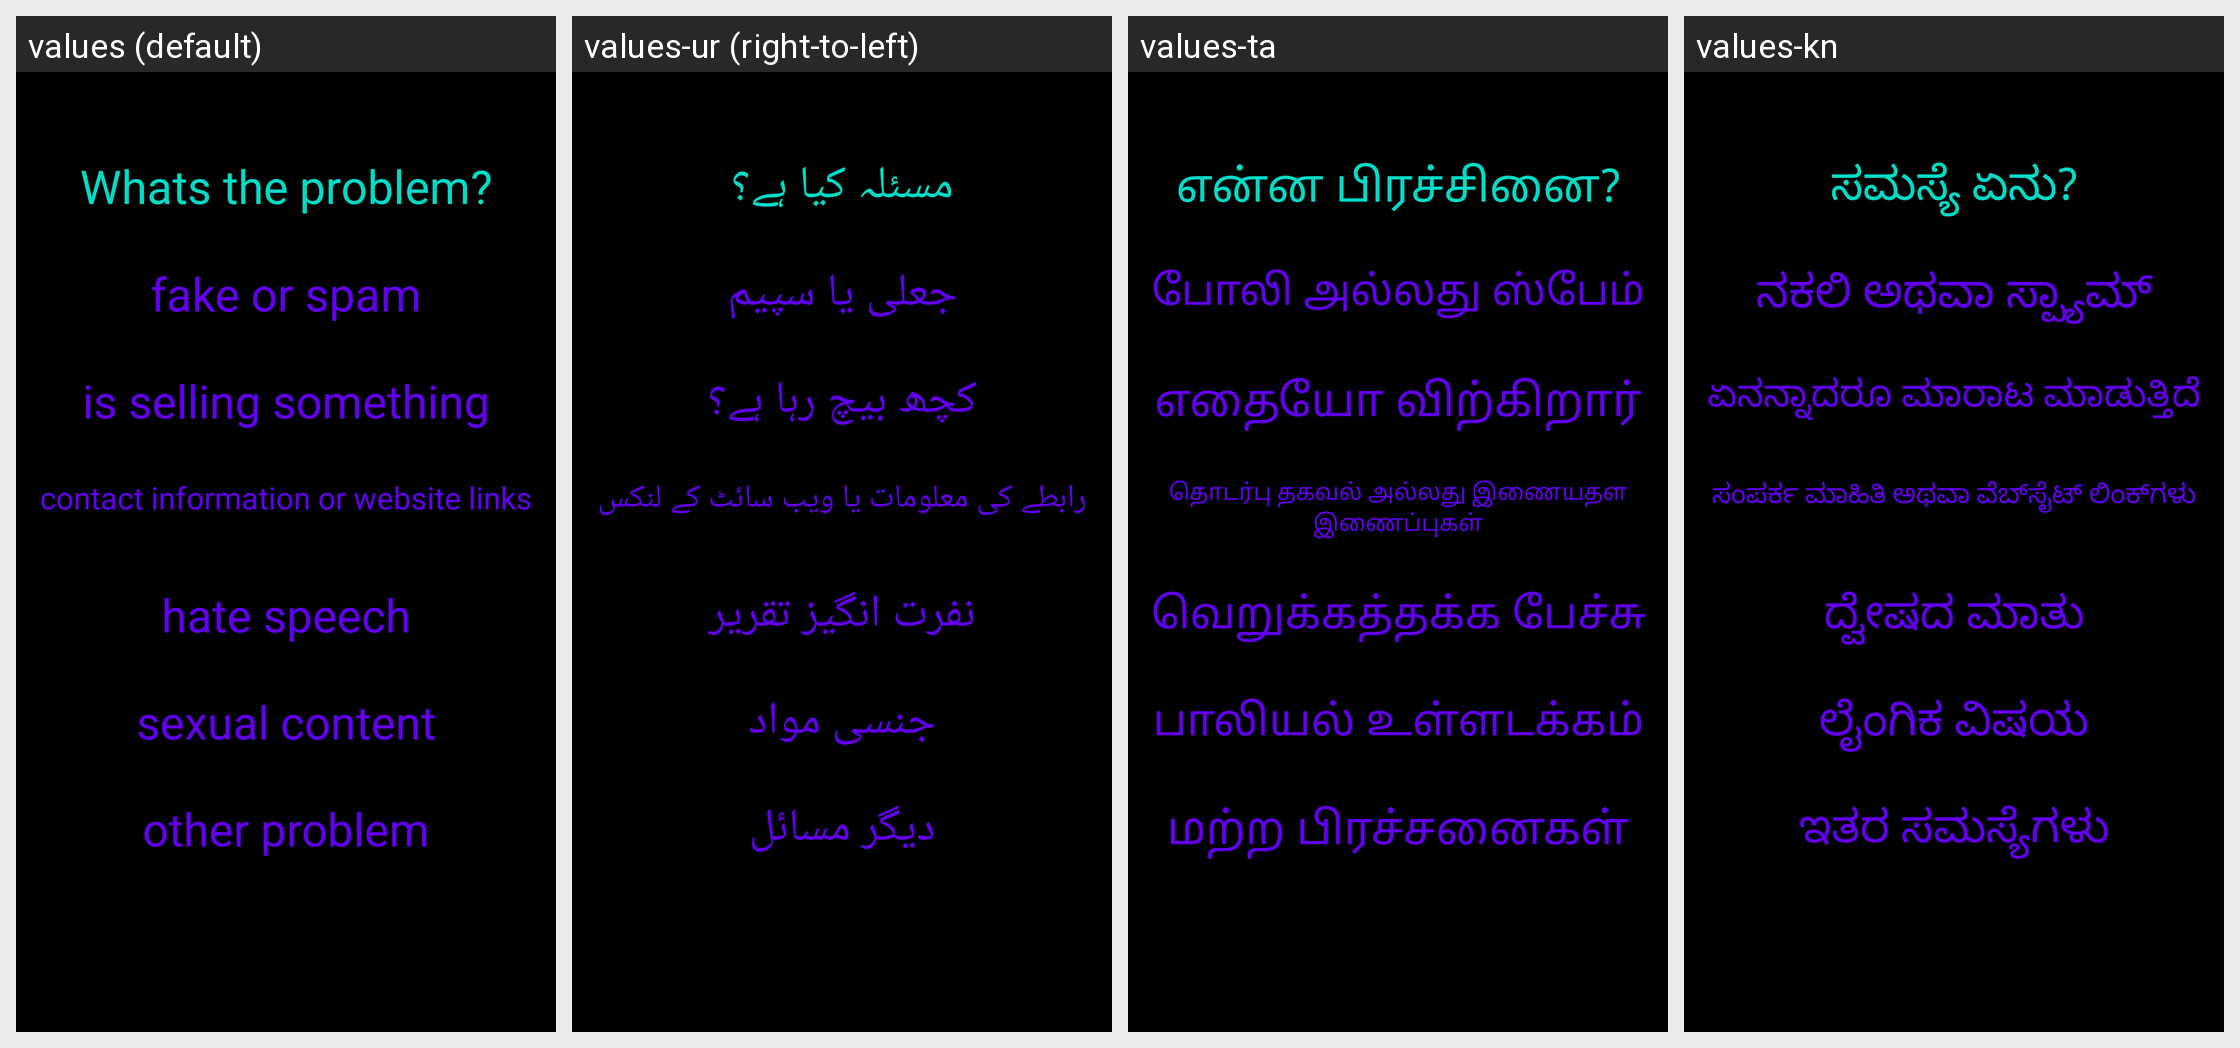

The Android screen above is rendered under several locales of the same app. Produce the string resources it draws, with the default and per-locale values.
Android screen res/layout/activity_report_reason.xml rendered under 4 locales, left to right: values (default), values-ur (right-to-left), values-ta, values-kn. Device: Nexus 5 (rendered at 1080×1920; each locale shown at half size, 540×960, under a caption strip naming it); theme Theme.Amore.
Other locales in the repository, not shown: values-af, values-ar, values-be, values-bg, values-bn, values-ca, values-cs, values-cy, values-da, values-de, values-el, values-en, values-eo, values-es, values-et, values-fa, values-fi, values-fr, values-ga, values-gl, values-gu, values-hi, values-hr, values-ht, values-hu, values-in, values-is, values-it, values-iw, values-ja, values-ka, values-ko, values-lt, values-lv, values-mk, values-mr, values-ms, values-mt, values-nl, values-no, values-pl, values-pt, values-ro, values-ru, values-sk, values-sl, values-sq, values-sv, values-sw, values-te, values-th, values-tr, values-uk, values-vi, values-zh.
Strings drawn on this screen, with the default value and each locale's value (text and hints the layout hard-codes, and strings that could not be matched under every locale, appear in the picture but are not listed):

report_reason_question
  values: Whats the problem?
  values-ur: مسئلہ کیا ہے؟
  values-ta: என்ன பிரச்சினை?
  values-kn: ಸಮಸ್ಯೆ ಏನು?

report_reason_answer_one
  values: fake or spam
  values-ur: جعلی یا سپیم
  values-ta: போலி அல்லது ஸ்பேம்
  values-kn: ನಕಲಿ ಅಥವಾ ಸ್ಪ್ಯಾಮ್

report_reason_answer_two
  values: is selling something
  values-ur: کچھ بیچ رہا ہے؟
  values-ta: எதையோ விற்கிறார்
  values-kn: ಏನನ್ನಾದರೂ ಮಾರಾಟ ಮಾಡುತ್ತಿದೆ

report_reason_answer_three
  values: contact information or website links
  values-ur: رابطے کی معلومات یا ویب سائٹ کے لنکس
  values-ta: தொடர்பு தகவல் அல்லது இணையதள இணைப்புகள்
  values-kn: ಸಂಪರ್ಕ ಮಾಹಿತಿ ಅಥವಾ ವೆಬ್‌ಸೈಟ್ ಲಿಂಕ್‌ಗಳು

report_reason_answer_four
  values: hate speech
  values-ur: نفرت انگیز تقریر
  values-ta: வெறுக்கத்தக்க பேச்சு
  values-kn: ದ್ವೇಷದ ಮಾತು

report_reason_answer_five
  values: sexual content
  values-ur: جنسی مواد
  values-ta: பாலியல் உள்ளடக்கம்
  values-kn: ಲೈಂಗಿಕ ವಿಷಯ

report_reason_answer_six
  values: other problem
  values-ur: دیگر مسائل
  values-ta: மற்ற பிரச்சனைகள்
  values-kn: ಇತರ ಸಮಸ್ಯೆಗಳು
